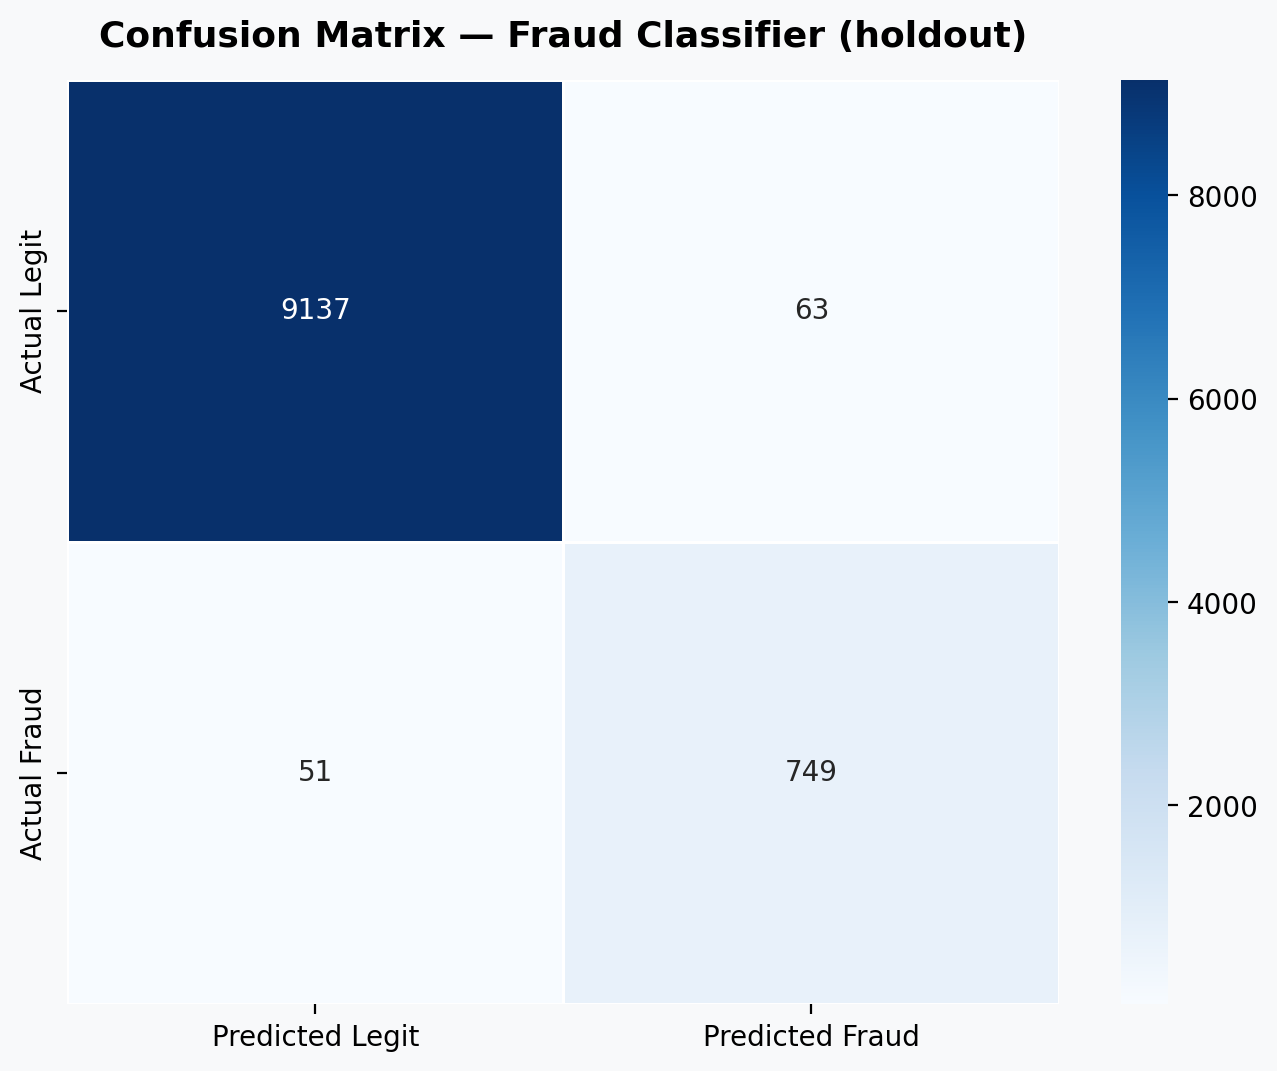

Values plotted in this chart, from the file beside it:
, Predicted Legit, Predicted Fraud
Actual Legit, 9137, 63
Actual Fraud, 51, 749
